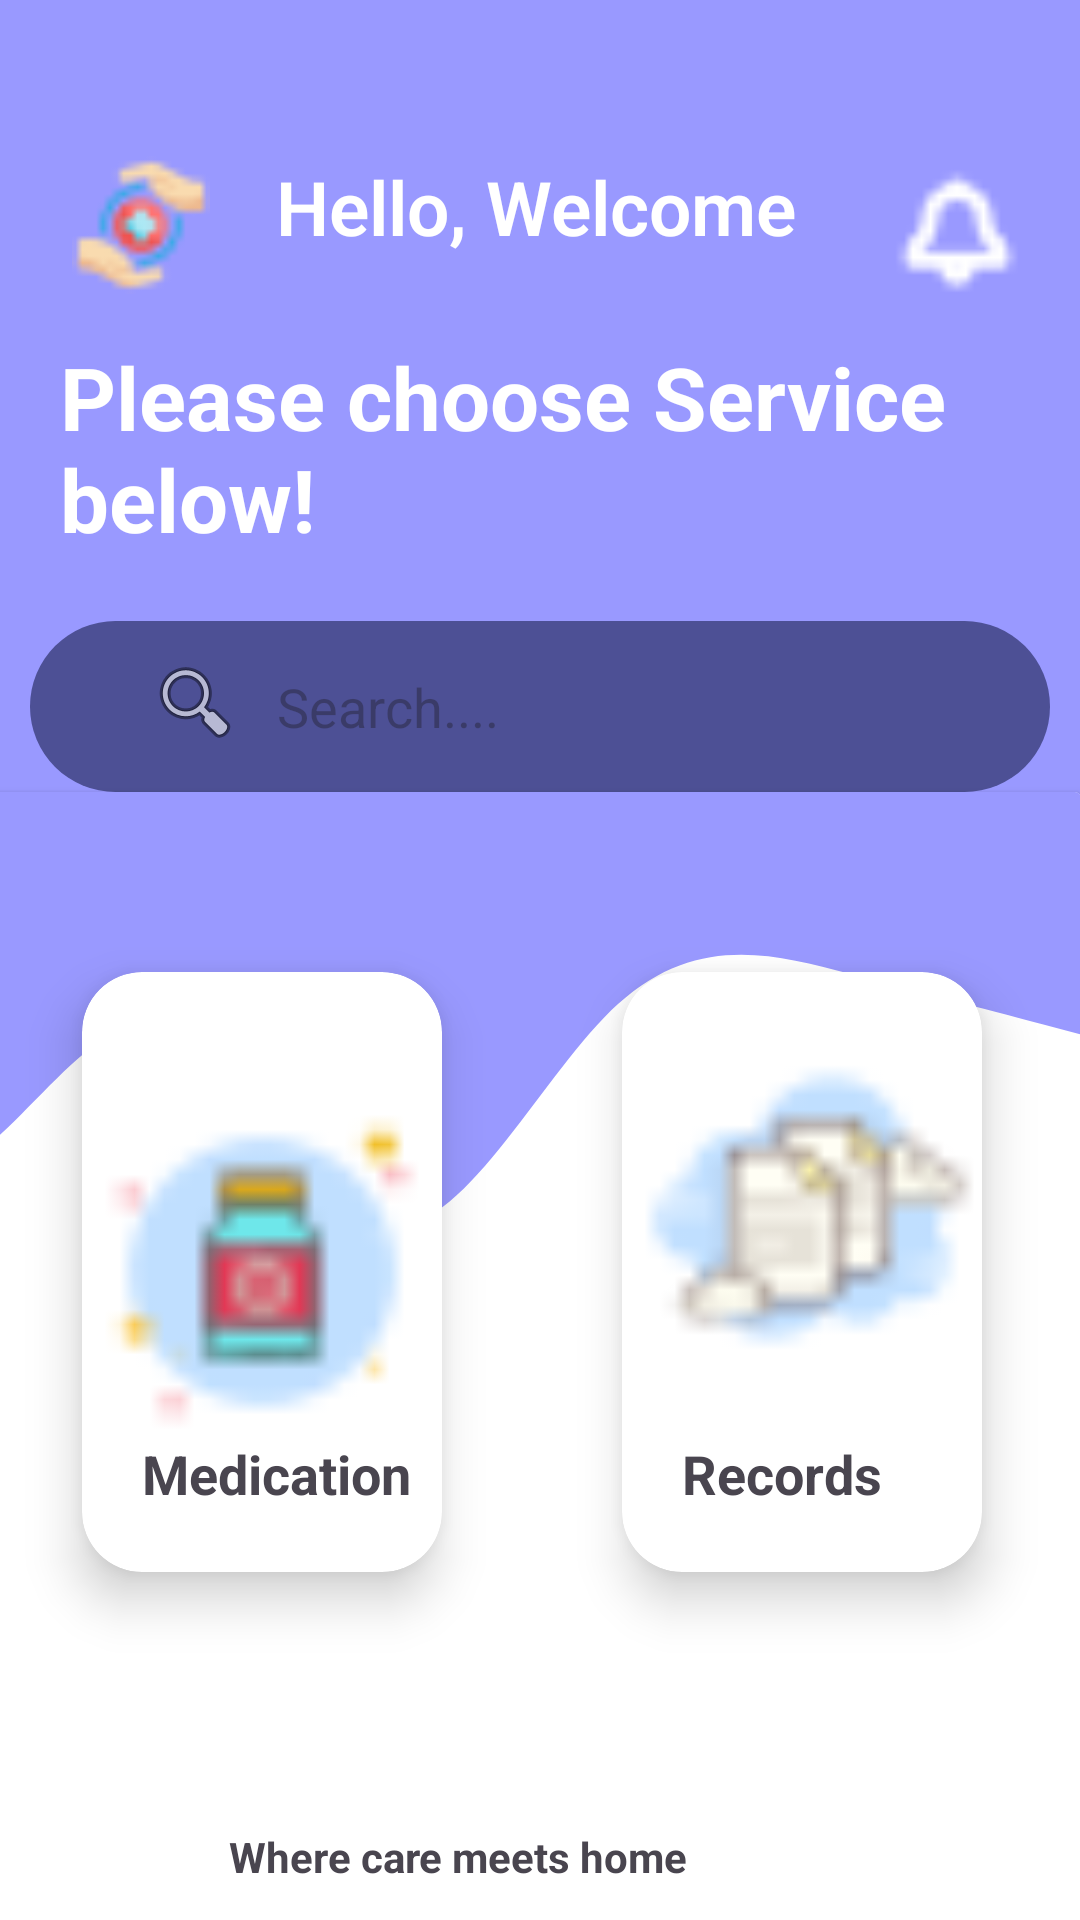

Write the Android layout XML for this screen, with the resource values it uses.
<!-- AndroidManifest.xml: application theme Theme.OnlinePatientSupportSystem -->
<!-- res/layout/home.xml -->
<?xml version="1.0" encoding="utf-8"?>
<androidx.constraintlayout.widget.ConstraintLayout xmlns:android="http://schemas.android.com/apk/res/android"
    xmlns:app="http://schemas.android.com/apk/res-auto"
    xmlns:tools="http://schemas.android.com/tools"
    android:layout_width="match_parent"
    android:layout_height="match_parent"
    android:background="@color/my_primary">

    <TextView
        android:id="@+id/textView4"
        android:layout_width="403dp"
        android:layout_height="45dp"
        android:layout_marginStart="16dp"
        android:layout_marginTop="52dp"
        android:fontFamily="sans-serif-light"
        android:text="            Hello, Welcome"
        android:textColor="@color/white"
        android:textSize="25dp"
        android:textStyle="bold"
        app:layout_constraintStart_toStartOf="parent"
        app:layout_constraintTop_toTopOf="parent" />

    <TextView
        android:id="@+id/textView"
        android:layout_width="399dp"
        android:layout_height="65dp"
        android:layout_marginStart="20dp"
        android:layout_marginTop="16dp"
        android:fontFamily="sans-serif"
        android:text="Please choose Service      below!"
        android:textColor="@color/white"
        android:textSize="29sp"
        android:textStyle="bold"
        app:layout_constraintStart_toStartOf="parent"
        app:layout_constraintTop_toBottomOf="@+id/textView4" />

    <ImageView
        android:layout_width="50dp"
        android:layout_height="50dp"
        android:layout_marginTop="52dp"

        android:layout_marginEnd="16dp"
        android:background="@drawable/bell"
        app:layout_constraintEnd_toEndOf="parent"
        app:layout_constraintTop_toTopOf="parent" />

    <androidx.cardview.widget.CardView
        android:id="@+id/card_view"
        android:layout_width="463dp"
        android:layout_height="509dp"
        android:padding="28dp"

        app:layout_constraintEnd_toEndOf="parent"
        app:layout_constraintTop_toBottomOf="@+id/editTextText">

        <View
            android:layout_width="wrap_content"
            android:layout_height="202dp"
            android:background="@drawable/wave__1_" />


        <LinearLayout
            android:layout_width="435dp"
            android:layout_height="330dp"
            android:layout_marginLeft="40dp"
            android:layout_marginTop="50dp"
            android:orientation="horizontal">


            <androidx.cardview.widget.CardView
                android:layout_width="120dp"
                android:layout_height="200dp"
                android:layout_marginLeft="90dp"
                android:layout_marginTop="10dp"
                android:padding="28dp"
                android:visibility="visible"
                app:cardCornerRadius="20dp"
                app:cardElevation="10dp">

                <ImageView
                    android:id="@+id/imageView19"
                    android:layout_width="match_parent"
                    android:layout_height="match_parent"
                    android:clickable="true"
                    android:contentDescription="@string/pharma_image_desc"
                    android:onClick="yourClickMethod"
                    android:visibility="visible"
                    app:srcCompat="@drawable/pharma" />

                <TextView
                    android:id="@+id/textView6"
                    android:layout_width="match_parent"
                    android:layout_height="33dp"
                    android:layout_marginTop="155dp"
                    android:text="Medication"
                    android:layout_marginLeft="20dp"
                    android:textSize="18dp"
                    android:textStyle="bold" />
            </androidx.cardview.widget.CardView>

            <androidx.cardview.widget.CardView
                android:layout_width="120dp"
                android:layout_height="200dp"
                android:layout_marginLeft="60dp"
                android:padding="28dp"
                android:layout_marginTop="10dp"
                app:cardCornerRadius="20dp"
                app:cardElevation="10dp">

                <ImageView
                    android:id="@+id/imageView18"
                    android:layout_width="match_parent"
                    android:layout_height="157dp"
                    android:clickable="true"
                    android:contentDescription="@string/records_image_desc"
                    android:onClick="yourClickMethod"
                    android:visibility="visible"
                    app:srcCompat="@drawable/records" />

                <TextView
                    android:id="@+id/textView8"
                    android:layout_width="wrap_content"
                    android:layout_height="wrap_content"
                    android:layout_marginTop="155dp"
                    android:layout_marginLeft="20dp"
                    android:text="Records"
                    android:textSize="18dp"
                    android:textStyle="bold" />


            </androidx.cardview.widget.CardView>

            <TextView
                android:id="@+id/textView11"
                android:layout_width="350dp"
                android:layout_height="50dp"
                android:layout_gravity="bottom"
                android:layout_marginLeft="-350dp"
                android:gravity="center"
                android:text="Where care meets home"
                android:textStyle="bold" />
        </LinearLayout>

        <LinearLayout
            android:layout_width="450dp"
            android:layout_height="208dp"
            android:layout_gravity="bottom"
            android:layout_marginBottom="-50dp" />

        <com.google.android.material.floatingactionbutton.FloatingActionButton
            android:layout_width="match_parent"
            android:contentDescription="@string/fab_desc"
            android:id="@+id/floater"
            android:layout_height="60dp"
            app:layout_anchor="@id/bottomAppBar"
            android:layout_marginTop="410dp"
            app:backgroundTint="@color/my_primary"
            app:fabCradleVerticalOffset="6dp"
            app:maxImageSize="30dp"
            android:layout_marginLeft="270dp"
            app:fabCradleMargin="8dp"
            android:src="@drawable/dt"
            app:fabCradleRoundedCornerRadius="50dp"/>

        <androidx.coordinatorlayout.widget.CoordinatorLayout
            android:layout_width="match_parent"
            android:layout_height="98dp"
            android:layout_marginBottom="-20dp"
            android:layout_gravity="bottom"
            android:layout_marginLeft="40dp"
            app:layout_constraintBottom_toBottomOf="parent">


            <com.google.android.material.bottomappbar.BottomAppBar
                android:id="@+id/bottomAppBar"
                android:layout_width="378dp"
                android:layout_height="match_parent"
                android:layout_marginLeft="35dp"
                android:layout_marginBottom="-20dp"
                android:alpha="0.2"
                app:backgroundTint="@color/my_secondary"
                app:fabCradleMargin="8dp"
                app:fabCradleRoundedCornerRadius="50dp"
                app:fabCradleVerticalOffset="6dp" />

            <ImageView
                android:id="@+id/imageView21"
                android:layout_width="30dp"
                android:layout_height="50dp"
                android:layout_marginLeft="190dp"
                app:srcCompat="@drawable/home" />

            <ImageView
                android:id="@+id/imageView22"
                android:layout_width="33dp"
                android:layout_height="50dp"
                android:layout_marginLeft="90dp"
                android:clickable="true"
                android:contentDescription="@string/records_image_desc"
                android:onClick="yourClickMethod"
                app:srcCompat="@drawable/iconback" />

            <ImageView
                android:id="@+id/imageView23"
                android:layout_width="42dp"
                android:layout_height="51dp"
                android:layout_marginLeft="360dp"
                android:clickable="true"
                android:contentDescription="@string/records_image_desc"
                android:onClick="yourClickMethod"
                app:srcCompat="@drawable/messages" />

            <ImageView
                android:id="@+id/imageView24"
                android:layout_width="30dp"
                android:layout_height="50dp"
                android:layout_marginLeft="290dp"
                android:clickable="true"
                android:contentDescription="@string/records_image_desc"
                android:onClick="yourClickMethod"
                app:srcCompat="@drawable/profile" />




        </androidx.coordinatorlayout.widget.CoordinatorLayout>

    </androidx.cardview.widget.CardView>

    <ImageView
        android:id="@+id/imageView16"
        android:layout_width="46dp"
        android:layout_height="46dp"
        android:layout_marginStart="8dp"
        android:layout_marginTop="52dp"
        app:layout_constraintStart_toStartOf="@+id/textView4"
        app:layout_constraintTop_toTopOf="parent"
        app:srcCompat="@drawable/icon" />

    <EditText
        android:id="@+id/editTextText"
        android:layout_width="340dp"
        android:layout_height="57dp"
        android:layout_marginTop="29dp"
        android:layout_marginEnd="10dp"
        android:background="@drawable/edittext_background"
        android:ems="10"
        android:hint="                   Search...."
        android:inputType="text"
        android:textColor="@color/white"
        app:layout_constraintEnd_toEndOf="parent"
        app:layout_constraintTop_toBottomOf="@+id/textView" />

    <ImageView
        android:id="@+id/imageView17"
        android:layout_width="wrap_content"
        android:layout_height="wrap_content"
        android:layout_marginStart="49dp"
        android:layout_marginTop="40dp"
        app:layout_constraintStart_toStartOf="parent"
        app:layout_constraintTop_toBottomOf="@+id/textView"
        app:srcCompat="@android:drawable/ic_menu_search" />



</androidx.constraintlayout.widget.ConstraintLayout>
<!-- resources referenced by this layout -->
<resources>
  <color name="my_primary">#9999FF</color>
  <color name="my_secondary">#C0DFFF</color>
  <color name="white">#FFFFFFFF</color>
  <!-- drawable bell: png bitmap (drawable, 285 bytes) -->
  <!-- drawable dt: png bitmap (drawable, 332 bytes) -->
  <!-- drawable edittext_background (drawable) -->
  <?xml version="1.0" encoding="utf-8"?>
  <selector xmlns:android="http://schemas.android.com/apk/res/android">
  <item>
  <shape android:shape="rectangle">
      <solid android:color="#4D5095"/>
      <corners android:radius="50dp"/>
  </shape>
  </item>
  </selector>
  <!-- drawable icon: png bitmap (drawable, 823 bytes) -->
  <!-- drawable iconback: png bitmap (drawable, 247 bytes) -->
  <!-- drawable messages: png bitmap (drawable, 334 bytes) -->
  <!-- drawable pharma: png bitmap (drawable, 767 bytes) -->
  <!-- drawable profile: png bitmap (drawable, 313 bytes) -->
  <!-- drawable records: png bitmap (drawable, 845 bytes) -->
  <!-- drawable wave__1_ (drawable) -->
  <vector android:height="24dp" android:viewportHeight="320"
      android:viewportWidth="1440" android:width="108dp" xmlns:android="http://schemas.android.com/apk/res/android">
      <path android:fillColor="@color/my_primary" android:pathData="M0,32L40,74.7C80,117 160,203 240,202.7C320,203 400,117 480,122.7C560,128 640,224 720,229.3C800,235 880,149 960,112C1040,75 1120,85 1200,96C1280,107 1360,117 1400,122.7L1440,128L1440,0L1400,0C1360,0 1280,0 1200,0C1120,0 1040,0 960,0C880,0 800,0 720,0C640,0 560,0 480,0C400,0 320,0 240,0C160,0 80,0 40,0L0,0Z"/>
  </vector>
  <string name="fab_desc">Floating action button</string>
  <string name="pharma_image_desc">Pharmacy icon</string>
  <string name="records_image_desc">Records icon</string>
  <style name="Theme.OnlinePatientSupportSystem" parent="Base.Theme.OnlinePatientSupportSystem" />
  <style name="Base.Theme.OnlinePatientSupportSystem" parent="Theme.Material3.DayNight.NoActionBar">
          <item name="colorPrimary">@color/my_primary</item>
          <item name="colorPrimaryVariant">#7F7FF6</item>
          <item name="colorOnPrimary">@color/my_primary</item>
  
          <item name="colorSecondary">@color/my_secondary</item>
          <item name="colorSecondaryVariant">@color/my_secondary</item>
          <item name="colorOnSecondary">@color/my_secondary</item>
  
          <item name="android:statusBarColor">@color/my_primary</item>
      </style>
</resources>
